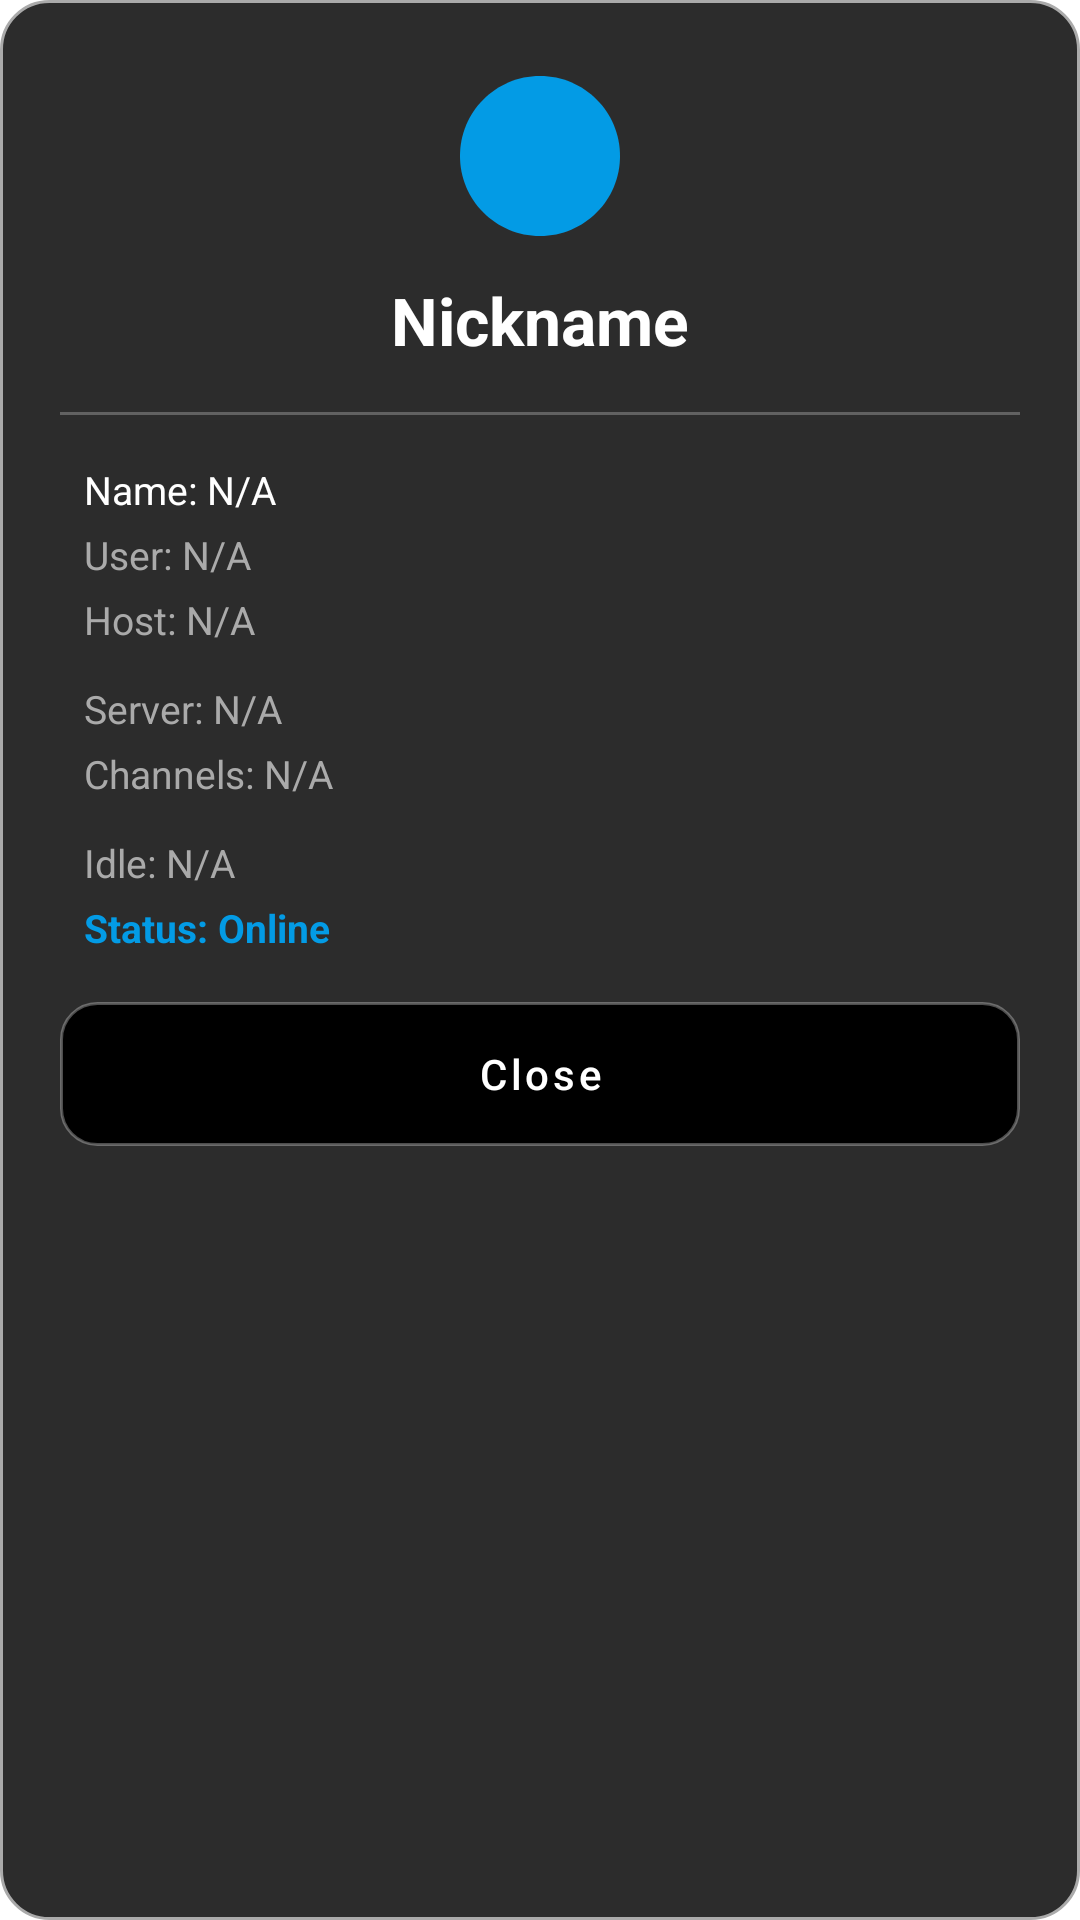

Produce the Android XML layout that renders to this screen, including the resource entries it uses.
<!-- AndroidManifest.xml: application theme Theme.KonnectChatIRC -->
<!-- res/layout/dialog_whois.xml -->
<?xml version="1.0" encoding="utf-8"?>
<LinearLayout xmlns:android="http://schemas.android.com/apk/res/android"
    xmlns:app="http://schemas.android.com/apk/res-auto"
    android:layout_width="match_parent"
    android:layout_height="wrap_content"
    android:orientation="vertical"
    android:padding="20dp"
    android:background="@drawable/dialog_background">

    
    <LinearLayout
        android:layout_width="match_parent"
        android:layout_height="wrap_content"
        android:orientation="vertical"
        android:gravity="center"
        android:paddingBottom="16dp">

        <ImageView
            android:id="@+id/whois_avatar"
            android:layout_width="64dp"
            android:layout_height="64dp"
            android:src="@drawable/ic_users"
            android:padding="8dp"
            android:background="@drawable/circle_badge"
            android:backgroundTint="@color/lightblue" />

        <TextView
            android:id="@+id/whois_nick"
            android:layout_width="wrap_content"
            android:layout_height="wrap_content"
            android:text="Nickname"
            android:textSize="22sp"
            android:textStyle="bold"
            android:textColor="@color/white"
            android:layout_marginTop="8dp" />
    </LinearLayout>

    <View
        android:layout_width="match_parent"
        android:layout_height="1dp"
        android:background="#40FFFFFF"
        android:layout_marginBottom="16dp" />

    
    <ScrollView
        android:layout_width="match_parent"
        android:layout_height="wrap_content"
        android:layout_marginBottom="16dp">

        <LinearLayout
            android:layout_width="match_parent"
            android:layout_height="wrap_content"
            android:orientation="vertical"
            android:gravity="start"
            android:paddingStart="8dp">

            <TextView
                android:id="@+id/whois_realname"
                android:layout_width="wrap_content"
                android:layout_height="wrap_content"
                android:text="Name: N/A"
                android:textSize="13sp"
                android:textColor="@color/white"
                android:layout_marginBottom="4dp" />

            <TextView
                android:id="@+id/whois_ident"
                android:layout_width="wrap_content"
                android:layout_height="wrap_content"
                android:text="User: N/A"
                android:textSize="13sp"
                android:textColor="#AAAAAA"
                android:layout_marginBottom="4dp" />

            <TextView
                android:id="@+id/whois_host"
                android:layout_width="wrap_content"
                android:layout_height="wrap_content"
                android:text="Host: N/A"
                android:textSize="13sp"
                android:textColor="#AAAAAA"
                android:layout_marginBottom="12dp" />

            <TextView
                android:id="@+id/whois_server"
                android:layout_width="wrap_content"
                android:layout_height="wrap_content"
                android:text="Server: N/A"
                android:textSize="13sp"
                android:textColor="#AAAAAA"
                android:layout_marginBottom="4dp" />

            <TextView
                android:id="@+id/whois_channels"
                android:layout_width="match_parent"
                android:layout_height="wrap_content"
                android:text="Channels: N/A"
                android:textSize="13sp"
                android:textColor="#AAAAAA"
                android:layout_marginBottom="12dp" />

            <TextView
                android:id="@+id/whois_idle"
                android:layout_width="wrap_content"
                android:layout_height="wrap_content"
                android:text="Idle: N/A"
                android:textSize="13sp"
                android:textColor="#AAAAAA"
                android:layout_marginBottom="4dp" />

            <TextView
                android:id="@+id/whois_away"
                android:layout_width="wrap_content"
                android:layout_height="wrap_content"
                android:text="Status: Online"
                android:textSize="13sp"
                android:textColor="@color/lightblue"
                android:textStyle="bold" />
        </LinearLayout>
    </ScrollView>

    <Button
        android:id="@+id/btnWhoisClose"
        android:layout_width="match_parent"
        android:layout_height="wrap_content"
        android:text="Close"
        android:textAllCaps="false"
        android:background="@drawable/button_option_bg"
        app:backgroundTint="@null"
        android:textColor="@color/white" />

</LinearLayout>
<!-- resources referenced by this layout -->
<resources>
  <color name="lightblue">#039BE5</color>
  <color name="white">#FFFFFFFF</color>
  <!-- drawable button_option_bg (drawable) -->
  <?xml version="1.0" encoding="utf-8"?>
  <ripple xmlns:android="http://schemas.android.com/apk/res/android"
      android:color="#40FFFFFF">
      <item>
          <shape android:shape="rectangle">
              <solid android:color="#000000" />
              <corners android:radius="12dp" />
              <stroke
                  android:width="1dp"
                  android:color="#4DFFFFFF" />
          </shape>
      </item>
  </ripple>
  <!-- drawable circle_badge (drawable) -->
  <vector xmlns:android="http://schemas.android.com/apk/res/android"
      android:height="24dp"
      android:tint="#FF0000"
      android:viewportHeight="24"
      android:viewportWidth="24"
      android:width="24dp"
      android:shape="oval">
  
  
  
      <path android:fillColor="#FF0000" android:pathData="M12,2C6.47,2 2,6.47 2,12s4.47,10 10,10 10,-4.47 10,-10S17.53,2 12,2z"/>
  
  </vector>
  <!-- drawable dialog_background (drawable) -->
  <shape xmlns:android="http://schemas.android.com/apk/res/android">
      <solid android:color="@color/dialogBackgroundColor" />
      <corners android:radius="16dp" />
      <padding
          android:left="16dp"
          android:top="16dp"
          android:right="16dp"
          android:bottom="16dp" />
      <stroke android:width="1dp" android:color="@android:color/darker_gray" />
  </shape>
  <style name="Theme.KonnectChatIRC" parent="Theme.MaterialComponents.DayNight.DarkActionBar">
          
          <item name="colorPrimary">@color/purple_500</item>
          <item name="colorPrimaryVariant">@color/purple_700</item>
          <item name="colorOnPrimary">@color/white</item>
          
          <item name="colorSecondary">@color/teal_200</item>
          <item name="colorSecondaryVariant">@color/teal_700</item>
          <item name="colorOnSecondary">@color/black</item>
          
          <item name="android:statusBarColor">?attr/colorPrimaryVariant</item>
          
          
          <item name="colorButtonNormal">@color/black</item>
      </style>
  <color name="dialogBackgroundColor">#2C2C2C</color>
  <color name="purple_500">#FF6200EE</color>
  <color name="purple_700">#FF3700B3</color>
  <color name="teal_200">#FF03DAC5</color>
  <color name="teal_700">#FF018786</color>
  <color name="black">#FF000000</color>
</resources>
